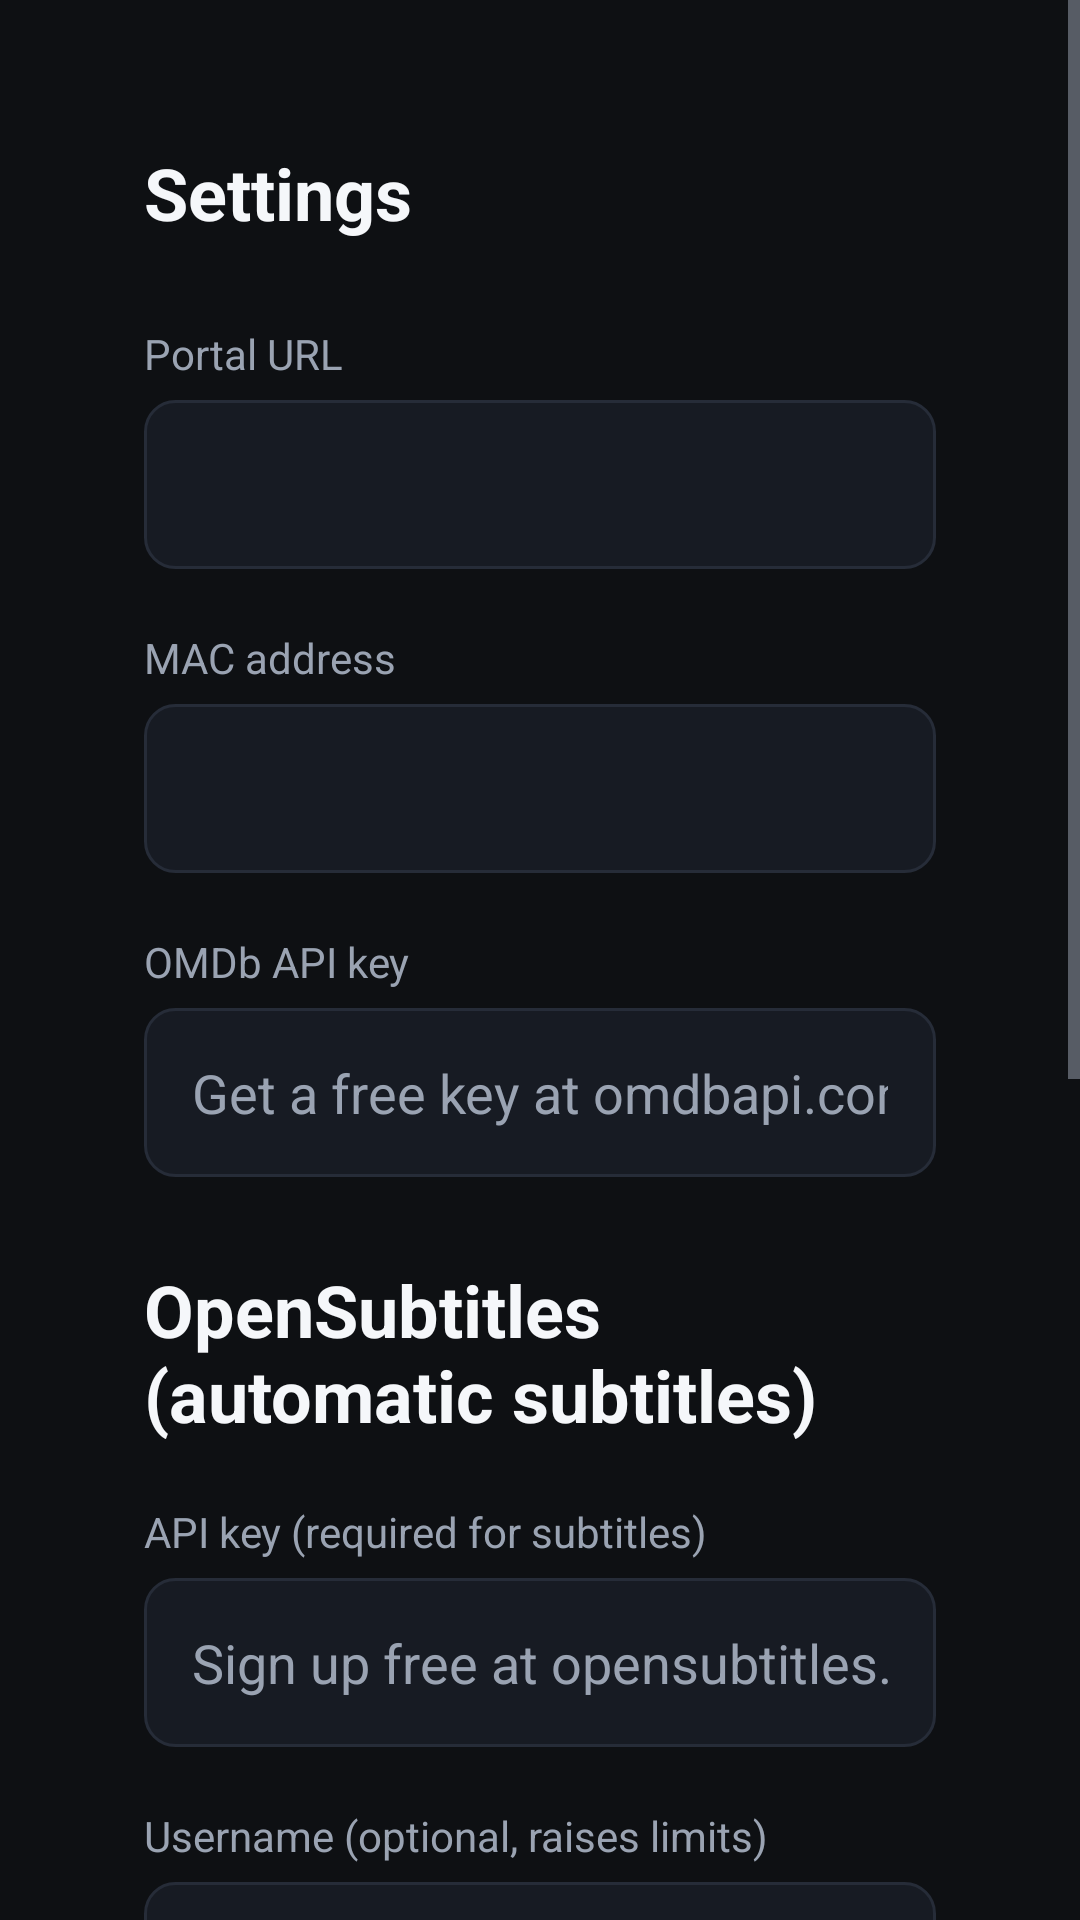

Write the Android layout XML for this screen, with the resource values it uses.
<!-- AndroidManifest.xml: application theme Theme.KasidTV -->
<!-- res/layout/activity_settings.xml -->
<?xml version="1.0" encoding="utf-8"?>
<ScrollView xmlns:android="http://schemas.android.com/apk/res/android"
    android:layout_width="match_parent"
    android:layout_height="match_parent"
    android:background="@color/bg"
    android:fillViewport="true">

    <LinearLayout
        android:layout_width="match_parent"
        android:layout_height="wrap_content"
        android:orientation="vertical"
        android:padding="48dp">

        <TextView
            android:layout_width="wrap_content"
            android:layout_height="wrap_content"
            style="@style/Text.KasidTV.Header"
            android:text="@string/settings"
            android:layout_marginBottom="28dp" />

        <TextView
            android:layout_width="wrap_content"
            android:layout_height="wrap_content"
            style="@style/Text.KasidTV.Meta"
            android:text="@string/portal_url"
            android:layout_marginBottom="6dp" />

        <EditText
            android:id="@+id/etPortal"
            android:layout_width="match_parent"
            android:layout_height="wrap_content"
            android:inputType="textUri"
            android:layout_marginBottom="20dp" />

        <TextView
            android:layout_width="wrap_content"
            android:layout_height="wrap_content"
            style="@style/Text.KasidTV.Meta"
            android:text="@string/mac_address"
            android:layout_marginBottom="6dp" />

        <EditText
            android:id="@+id/etMac"
            android:layout_width="match_parent"
            android:layout_height="wrap_content"
            android:inputType="text"
            android:layout_marginBottom="20dp" />

        <TextView
            android:layout_width="wrap_content"
            android:layout_height="wrap_content"
            style="@style/Text.KasidTV.Meta"
            android:text="@string/omdb_key"
            android:layout_marginBottom="6dp" />

        <EditText
            android:id="@+id/etOmdb"
            android:layout_width="match_parent"
            android:layout_height="wrap_content"
            android:hint="Get a free key at omdbapi.com"
            android:inputType="text"
            android:layout_marginBottom="28dp" />

        <TextView
            android:layout_width="wrap_content"
            android:layout_height="wrap_content"
            style="@style/Text.KasidTV.Header"
            android:text="@string/opensubtitles"
            android:layout_marginBottom="20dp" />

        <TextView
            android:layout_width="wrap_content"
            android:layout_height="wrap_content"
            style="@style/Text.KasidTV.Meta"
            android:text="@string/label_api_key"
            android:layout_marginBottom="6dp" />

        <EditText
            android:id="@+id/etOsKey"
            android:layout_width="match_parent"
            android:layout_height="wrap_content"
            android:hint="Sign up free at opensubtitles.com, then API section"
            android:inputType="text"
            android:layout_marginBottom="20dp" />

        <TextView
            android:layout_width="wrap_content"
            android:layout_height="wrap_content"
            style="@style/Text.KasidTV.Meta"
            android:text="@string/label_user"
            android:layout_marginBottom="6dp" />

        <EditText
            android:id="@+id/etOsUser"
            android:layout_width="match_parent"
            android:layout_height="wrap_content"
            android:inputType="text"
            android:layout_marginBottom="20dp" />

        <TextView
            android:layout_width="wrap_content"
            android:layout_height="wrap_content"
            style="@style/Text.KasidTV.Meta"
            android:text="@string/label_pass"
            android:layout_marginBottom="6dp" />

        <EditText
            android:id="@+id/etOsPass"
            android:layout_width="match_parent"
            android:layout_height="wrap_content"
            android:inputType="textPassword"
            android:layout_marginBottom="28dp" />

        <Button
            android:id="@+id/btnTest"
            android:layout_width="wrap_content"
            android:layout_height="wrap_content"
            android:background="@drawable/btn_bg"
            android:text="@string/test_connection"
            android:textColor="@color/on_accent"
            android:textSize="18sp"
            android:paddingStart="32dp"
            android:paddingEnd="32dp"
            android:layout_marginBottom="12dp" />

        <TextView
            android:id="@+id/tvStatus"
            android:layout_width="wrap_content"
            android:layout_height="wrap_content"
            style="@style/Text.KasidTV.Body"
            android:layout_marginBottom="28dp" />

        <Button
            android:id="@+id/btnClearHistory"
            android:layout_width="wrap_content"
            android:layout_height="wrap_content"
            android:background="@drawable/btn_ghost"
            android:text="@string/clear_history"
            android:textColor="@color/text_primary"
            android:textSize="18sp"
            android:paddingStart="32dp"
            android:paddingEnd="32dp"
            android:layout_marginBottom="12dp" />

        <Button
            android:id="@+id/btnClearCache"
            android:layout_width="wrap_content"
            android:layout_height="wrap_content"
            android:background="@drawable/btn_ghost"
            android:text="@string/clear_cache"
            android:textColor="@color/text_primary"
            android:textSize="18sp"
            android:paddingStart="32dp"
            android:paddingEnd="32dp"
            android:layout_marginBottom="12dp" />

        <Button
            android:id="@+id/btnSave"
            android:layout_width="wrap_content"
            android:layout_height="wrap_content"
            android:background="@drawable/btn_bg"
            android:text="@string/save"
            android:textColor="@color/on_accent"
            android:textSize="18sp"
            android:textStyle="bold"
            android:paddingStart="48dp"
            android:paddingEnd="48dp" />
    </LinearLayout>
</ScrollView>
<!-- resources referenced by this layout -->
<resources>
  <color name="bg">#0E1013</color>
  <color name="on_accent">#0E1013</color>
  <color name="text_primary">#F5F7FA</color>
  <!-- drawable btn_ghost (drawable) -->
  <?xml version="1.0" encoding="utf-8"?>
  <selector xmlns:android="http://schemas.android.com/apk/res/android">
      <item android:state_focused="true">
          <shape android:shape="rectangle">
              <corners android:radius="10dp" />
              <solid android:color="@color/surface2" />
              <stroke android:width="2dp" android:color="@color/accent" />
          </shape>
      </item>
      <item>
          <shape android:shape="rectangle">
              <corners android:radius="10dp" />
              <solid android:color="@android:color/transparent" />
              <stroke android:width="1dp" android:color="@color/divider" />
          </shape>
      </item>
  </selector>
  <string name="clear_cache">Clear metadata cache</string>
  <string name="clear_history">Clear watch history</string>
  <string name="label_api_key">API key (required for subtitles)</string>
  <string name="label_pass">Password (optional)</string>
  <string name="label_user">Username (optional, raises limits)</string>
  <string name="mac_address">MAC address</string>
  <string name="omdb_key">OMDb API key</string>
  <string name="opensubtitles">OpenSubtitles (automatic subtitles)</string>
  <string name="portal_url">Portal URL</string>
  <string name="save">Save</string>
  <string name="settings">Settings</string>
  <string name="test_connection">Test connection</string>
  <style name="Text.KasidTV.Body">
          <item name="android:textColor">@color/text_secondary</item>
          <item name="android:textSize">16sp</item>
          <item name="android:lineSpacingExtra">4dp</item>
      </style>
  <style name="Text.KasidTV.Header">
          <item name="android:textColor">@color/text_primary</item>
          <item name="android:textSize">24sp</item>
          <item name="android:textStyle">bold</item>
      </style>
  <style name="Text.KasidTV.Meta">
          <item name="android:textColor">@color/text_secondary</item>
          <item name="android:textSize">14sp</item>
      </style>
  <style name="Theme.KasidTV" parent="android:Theme.Material.NoActionBar">
          <item name="android:windowBackground">@color/bg</item>
          <item name="android:colorBackground">@color/bg</item>
          <item name="android:textColorPrimary">@color/text_primary</item>
          <item name="android:textColorSecondary">@color/text_secondary</item>
          <item name="android:colorAccent">@color/accent</item>
          <item name="android:editTextStyle">@style/Widget.KasidTV.EditText</item>
      </style>
  <color name="accent">#FFB020</color>
  <color name="accent_pressed">#E09A00</color>
  <color name="surface2">#1F2530</color>
  <color name="divider">#262C38</color>
  <color name="text_secondary">#9AA3B2</color>
  <style name="Widget.KasidTV.EditText" parent="android:Widget.Material.EditText">
          <item name="android:textColor">@color/text_primary</item>
          <item name="android:textColorHint">@color/text_secondary</item>
          <item name="android:background">@drawable/edit_bg</item>
          <item name="android:padding">16dp</item>
          <item name="android:textSize">18sp</item>
      </style>
  <!-- drawable edit_bg (drawable) -->
  <?xml version="1.0" encoding="utf-8"?>
  <selector xmlns:android="http://schemas.android.com/apk/res/android">
      <item android:state_focused="true">
          <shape android:shape="rectangle">
              <corners android:radius="10dp" />
              <solid android:color="@color/surface" />
              <stroke android:width="2dp" android:color="@color/accent" />
          </shape>
      </item>
      <item>
          <shape android:shape="rectangle">
              <corners android:radius="10dp" />
              <solid android:color="@color/surface" />
              <stroke android:width="1dp" android:color="@color/divider" />
          </shape>
      </item>
  </selector>
  <color name="surface">#171B23</color>
</resources>
